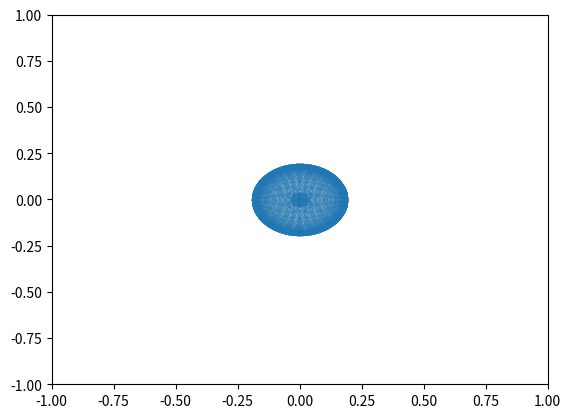

The matplotlib source for this figure:
import numpy as np
import matplotlib.pyplot as plt

def refract(I, N, eta):
    k = 1.0 - eta*eta * (1.0 - np.dot(N, I) * np.dot(N, I))
    if (k < 0.0):
        R = np.array([0.0, 0.0, 0.0])
    else:
        R = eta * I - (eta * np.dot(N, I) + np.sqrt(k)) * N
    return R

def normalize(A):
    len = np.sqrt(A[0]*A[0] + A[1]*A[1] + A[2]*A[2])
    return np.array([A[0]/len, A[1]/len, A[2]/len])

def intersect_plane(pt, dir, plane_height_y):
    f = (plane_height_y - pt[1]) / dir[1]
    rv = pt + f*dir
    return rv

def intersect_sphere(pt, dir, sphere_ctr, sphere_radius):
    a = dir[0]*dir[0] + dir[1]*dir[1] + dir[2]*dir[2]
    b = 2 * np.dot( (pt - sphere_ctr), dir )
    c = np.dot( pt - sphere_ctr, pt - sphere_ctr ) - sphere_radius*sphere_radius

    root = b*b - 4*a*c
    if root < 0.0:
        return None

    less = (-b - np.sqrt(root)) / (2*a)
    more = (-b + np.sqrt(root)) / (2*a)

    if less > 0.0:
        return pt + less*dir
    else:
        return pt + more*dir


def report_end(light_pos, sample_dir):

    # The light pos
    pos = light_pos   

    # The light dir
    dir = normalize( sample_dir )  

    # Static scene constants
    plane_y = -1.0
    sphere_center = np.array([0.0, -0.4, 0.0 ])
    sphere_radius = 0.5

    pos = intersect_sphere(pos, dir, sphere_center, sphere_radius)
    if (pos is None):
        return None
    outside_norm = normalize( pos - sphere_center )
    dir = refract(dir, outside_norm, 1.0 / 1.52)
    pos += 0.001 * dir

    pos = intersect_sphere(pos, dir, sphere_center, sphere_radius)
    inside_norm = -normalize( pos - sphere_center )
    dir = refract(dir, inside_norm, 1.52 / 1.0)
    if (dir[0] == 0.0 and dir[1] == 0.0 and dir[2] == 0.0):
        return None
    pos += 0.001 * dir 

    rv = intersect_plane(pos, dir, plane_y)
    return rv 


def test_grid():
    
    light_pos = np.array([0.0, 0.75, 0.0])

    out_x = []
    out_z = []

    steps = 256
    bound = 0.5
    x_lin = np.linspace(-bound, bound, num=steps)
    z_lin = np.linspace(-bound, bound, num=steps)

    for z in z_lin:
        for x in x_lin:
            cos_x = np.cos( (270.0 + x * 90.0) * np.pi / 180.0)
            cos_z = np.cos( (270.0 + z * 90.0) * np.pi / 180.0)
            sample_dir = np.array([cos_x, -1.0, cos_z])
            end_pos = report_end(light_pos, sample_dir)
            if end_pos is not None:
                out_x.append(end_pos[0])
                out_z.append(end_pos[2])


    plt.xlim(-1, 1)
    plt.ylim(-1, 1)
    plt.plot(out_x, out_z, 'o', markersize=0.1)
    plt.show()


test_grid()
print('DONE!')
